Image classification data set "data_processed" (1Line25/Brain-Tumor-Detection-AI on GitHub). Class labels (4): glioma tumor, meningioma tumor, no tumor, pituitary tumor.

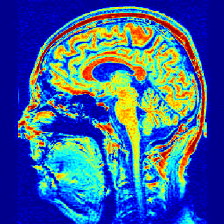
Label: no tumor

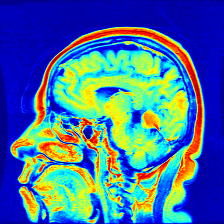
Label: meningioma tumor

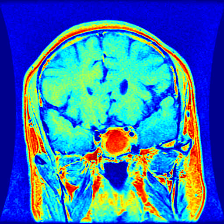
Label: pituitary tumor

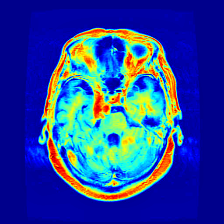
Label: meningioma tumor

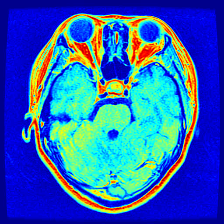
Label: pituitary tumor

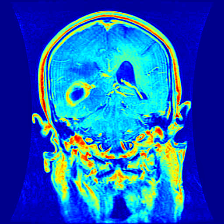
Label: glioma tumor
